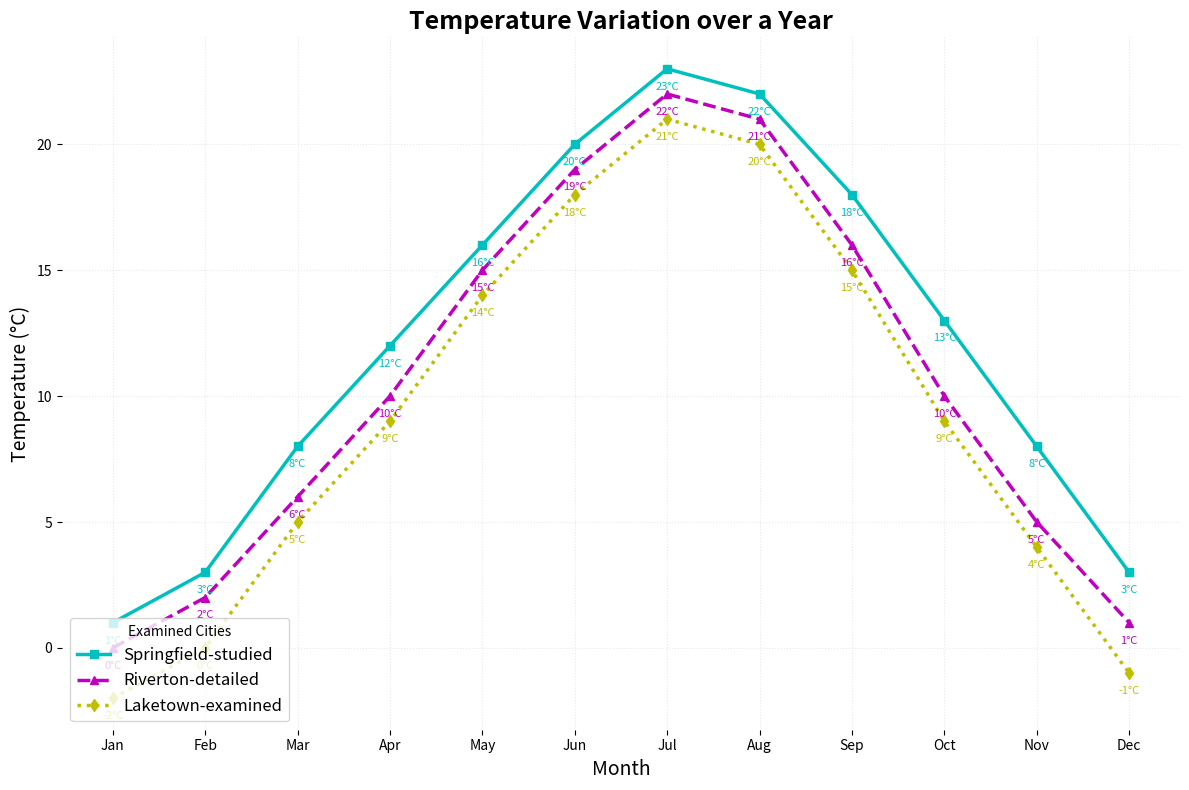

Recreate this plot in Python.
import matplotlib.pyplot as plt
import numpy as np

# Time (in months)
months = np.array(['Jan', 'Feb', 'Mar', 'Apr', 'May', 'Jun', 'Jul', 'Aug', 'Sep', 'Oct', 'Nov', 'Dec'])

# Temperature data (in degrees Celsius)
springfield_temps = np.array([1, 3, 8, 12, 16, 20, 23, 22, 18, 13, 8, 3])
riverton_temps = np.array([0, 2, 6, 10, 15, 19, 22, 21, 16, 10, 5, 1])
laketown_temps = np.array([-2, 0, 5, 9, 14, 18, 21, 20, 15, 9, 4, -1])

# Create the plot
fig, ax = plt.subplots(figsize=(12, 8))

# Plot the temperature data
ax.plot(months, springfield_temps, marker='s', linestyle='-', color='c', label='Springfield-studied', linewidth=2.5)
ax.plot(months, riverton_temps, marker='^', linestyle='--', color='m', label='Riverton-detailed', linewidth=2.5)
ax.plot(months, laketown_temps, marker='d', linestyle=':', color='y', label='Laketown-examined', linewidth=2.5)

# Set titles and labels
ax.set_title('Temperature Variation over a Year', fontsize=18, fontweight='bold')
ax.set_xlabel('Month', fontsize=14)
ax.set_ylabel('Temperature (°C)', fontsize=14)

# Add legend with altered position
ax.legend(title='Examined Cities', fontsize=12, loc='lower left')

# Change grid style for aesthetic
ax.grid(True, linestyle=':', which='both', color='lightgrey', alpha=0.5)

# Alter border visibility
for spine in ax.spines.values():
    spine.set_visible(False)

# Annotate specific points for better emphasis
for i in range(len(months)):
    ax.annotate(f"{springfield_temps[i]}°C", (months[i], springfield_temps[i]), textcoords="offset points", xytext=(0,-15), ha='center', fontsize=8, color='c')
    ax.annotate(f"{riverton_temps[i]}°C", (months[i], riverton_temps[i]), textcoords="offset points", xytext=(0,-15), ha='center', fontsize=8, color='m')
    ax.annotate(f"{laketown_temps[i]}°C", (months[i], laketown_temps[i]), textcoords="offset points", xytext=(0,-15), ha='center', fontsize=8, color='y')

# Adjust layout to prevent overlapping
plt.tight_layout()

# Show the plot
plt.show()
